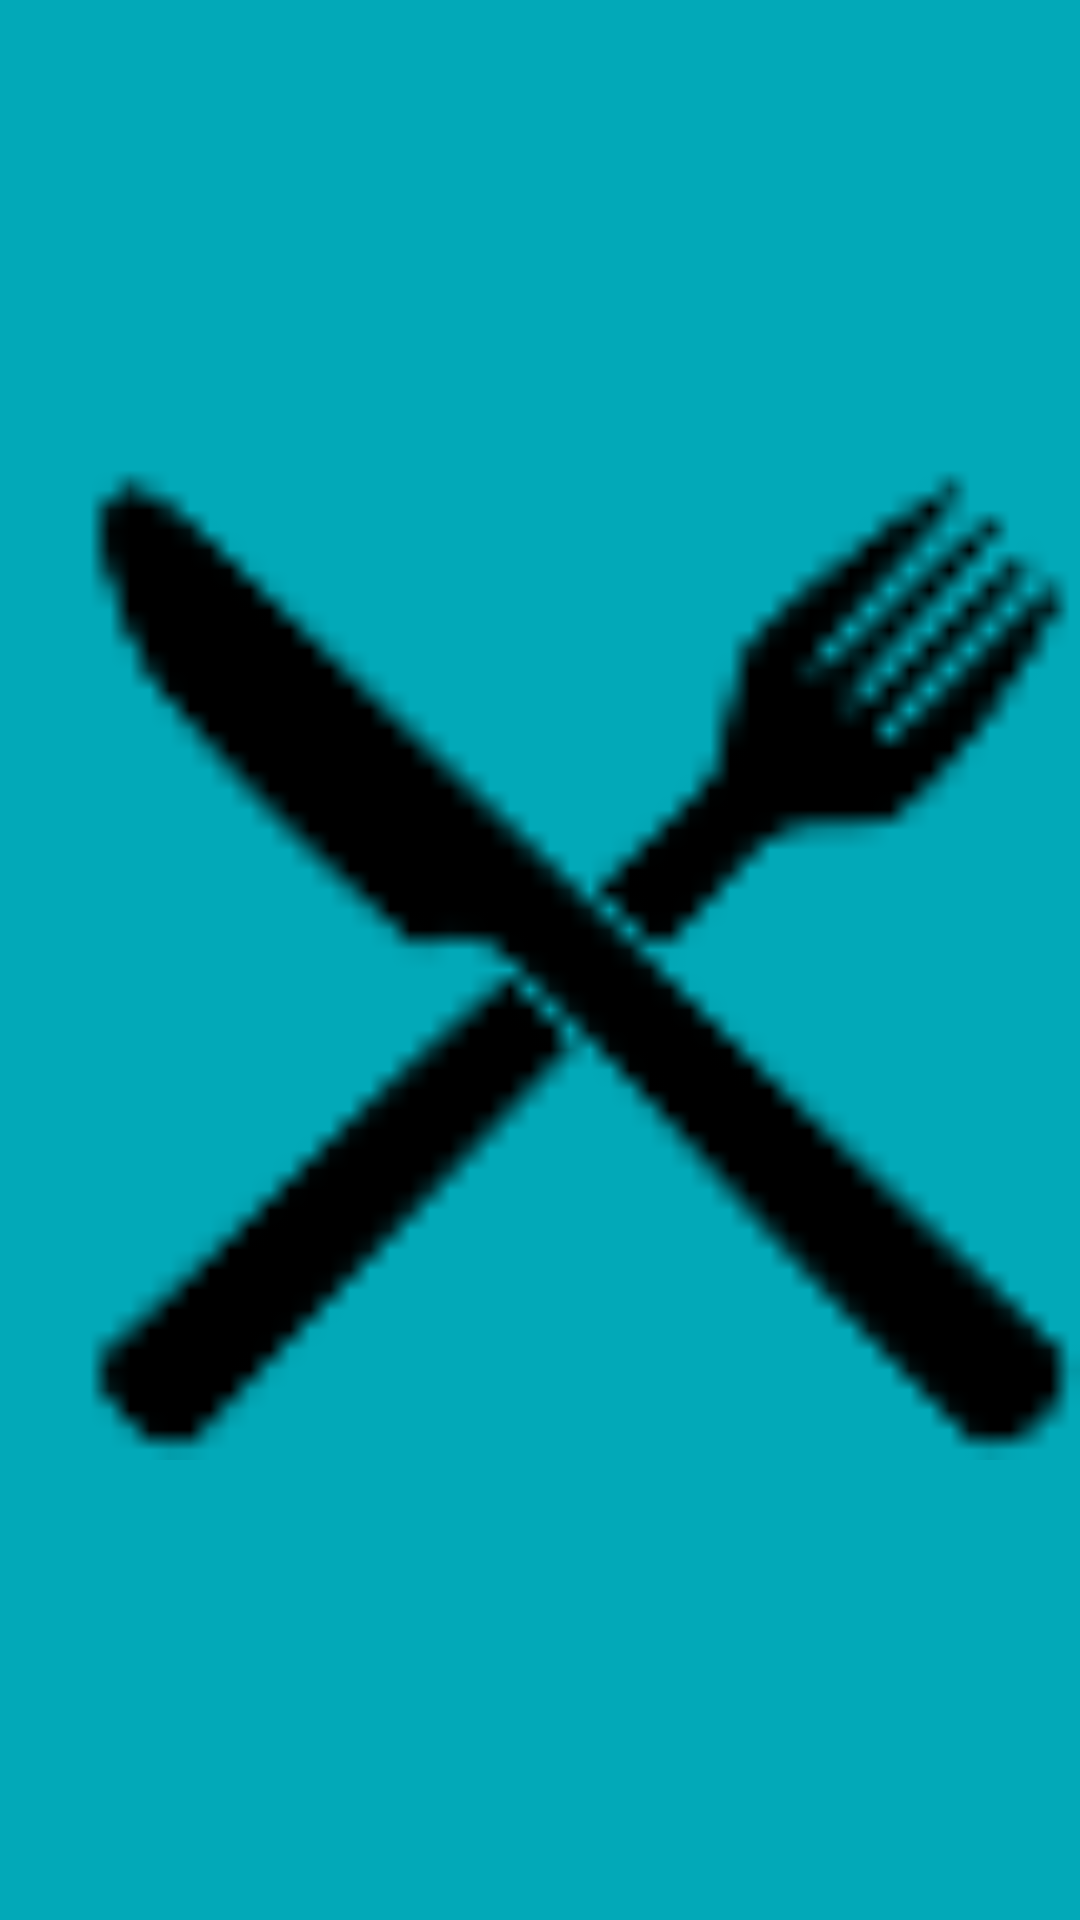

Here is an Android app screen rendered from its layout file. Give the layout XML and the strings, colors and styles it references.
<!-- AndroidManifest.xml: application theme AppTheme -->
<!-- res/layout/title_bar.xml -->
<?xml version="1.0" encoding="utf-8"?>
<LinearLayout
        xmlns:android="http://schemas.android.com/apk/res/android"
        xmlns:app="http://schemas.android.com/apk/res-auto"
        xmlns:tools="http://schemas.android.com/tools"
        android:orientation="horizontal"
        android:layout_width="match_parent"
        android:layout_height="60dp"
        android:layout_marginBottom="15dp"
        android:background="@color/primary"
        android:paddingStart="10dp"
        android:paddingTop="8dp"
        android:paddingBottom="8dp"
        tools:ignore="RtlSymmetry">

<TextView
        android:layout_width="0dp"
        android:layout_height="match_parent"
        android:text="@string/app_name"
        android:ems="10"
        android:id="@+id/main_textView_appName"
        android:textAppearance="@style/TextAppearance.AppCompat.Title"
        android:fontFamily="casual"
        android:layout_weight="1"
        android:gravity="center_vertical"/>

<ImageButton
        app:srcCompat="@drawable/filter"
        android:layout_width="wrap_content"
        android:layout_height="match_parent"
        android:adjustViewBounds="true"
        android:background="?android:selectableItemBackground"
        android:contentDescription="@string/contentDescription"
        android:onClick="on_filter_clicked"
        android:scaleType="fitCenter"
        android:id="@+id/main_imageButton_filter"
        android:cropToPadding="false"
        android:paddingEnd="5dp"
        tools:ignore="RtlSymmetry"/>

<ImageButton
        app:srcCompat="@drawable/menuee"
        android:layout_width="wrap_content"
        android:layout_height="match_parent"
        android:adjustViewBounds="true"
        android:background="?android:selectableItemBackground"
        android:contentDescription="@string/contentDescription"
        android:onClick="on_menue_clicked"
        android:scaleType="fitCenter"
        android:id="@+id/main_imageButton_menue"
        android:cropToPadding="false"
        android:paddingStart="5dp"
        android:paddingEnd="5dp"/>
</LinearLayout>
<!-- resources referenced by this layout -->
<resources>
  <color name="primary">#02A9B8</color>
  <!-- drawable menuee: png bitmap (drawable, 1207 bytes) -->
  <string name="app_name">Cocinamos</string>
  <string name="contentDescription">""</string>
  <style name="AppTheme" parent="Theme.AppCompat.Light.NoActionBar">
          
          <item name="colorPrimary">@color/colorPrimary</item>
          <item name="colorPrimaryDark">@color/colorPrimaryDark</item>
          <item name="colorAccent">@color/colorAccent</item>
          <item name="windowNoTitle">true</item>
          <item name="android:windowDrawsSystemBarBackgrounds">true</item>
      </style>
  <color name="colorPrimary">#6200EE</color>
  <color name="colorPrimaryDark">#3700B3</color>
  <color name="colorAccent">#03DAC5</color>
</resources>
